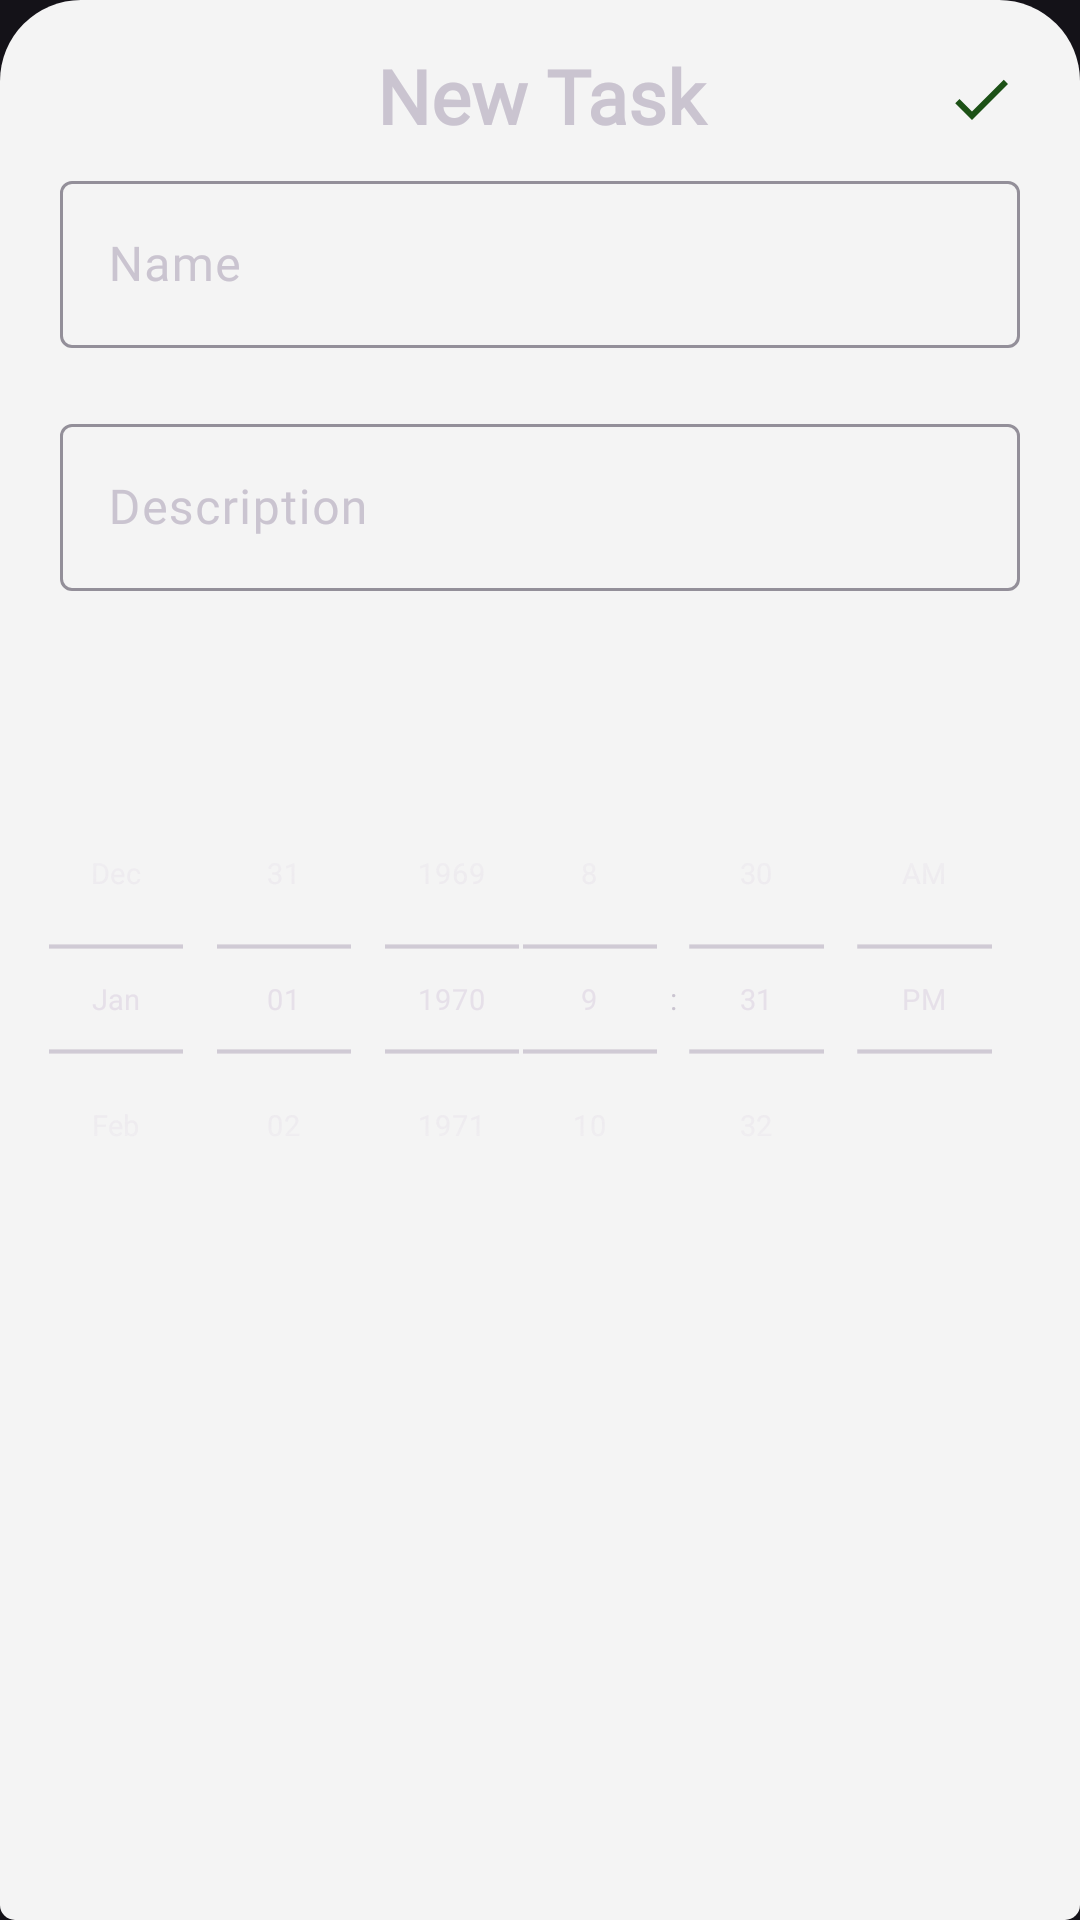

Produce the Android XML layout that renders to this screen, including the resource entries it uses.
<!-- AndroidManifest.xml: application theme Theme.NotesSQLite -->
<!-- res/layout/fragment_bottom_sheet.xml -->
<?xml version="1.0" encoding="utf-8"?>
<LinearLayout xmlns:android="http://schemas.android.com/apk/res/android"
    xmlns:tools="http://schemas.android.com/tools"
    android:layout_width="match_parent"
    android:layout_height="match_parent"
    xmlns:app="http://schemas.android.com/apk/res-auto"
    android:orientation="vertical"
    android:id="@+id/bottomSheet"
    android:background="@drawable/sheet_background"
    tools:context=".todo.BottomSheetFragment">

    <TextView
        android:id="@+id/taskHeading"
        android:layout_width="match_parent"
        android:layout_height="wrap_content"
        android:layout_marginStart="0dp"
        android:layout_marginTop="10dp"
        android:layout_margin="15dp"
        android:fontFamily="@font/indie_flower"
        android:text="New Task"
        android:textAlignment="center"
        android:textSize="25sp"
        android:textStyle="bold" />
    <ImageView
        android:id="@+id/savetoDoButton"
        android:layout_width="wrap_content"
        android:layout_height="wrap_content"
        android:src="@drawable/ic_done"
        android:layout_marginTop="-43dp"
        android:layout_marginStart="315dp"/>
    <com.google.android.material.textfield.TextInputLayout
        android:layout_width="match_parent"
        android:layout_height="wrap_content"
        android:layout_marginVertical="10dp"
        android:id="@+id/textInputLayout"
        android:inputType="textCapSentences"
        android:layout_marginHorizontal="20dp">

        <EditText
            android:id="@+id/taskName"
            android:layout_width="match_parent"
            android:layout_height="match_parent"
            android:fontFamily="@font/indie_flower"
            android:inputType="textCapWords"
            android:defaultFocusHighlightEnabled="true"
            android:textColorHint="@color/black"
            android:hint="Name">

        </EditText>
    </com.google.android.material.textfield.TextInputLayout>


    <com.google.android.material.textfield.TextInputLayout
        android:layout_width="match_parent"
        android:layout_height="wrap_content"
        android:layout_marginVertical="10dp"
        android:layout_marginHorizontal="20dp">

        <EditText
            android:id="@+id/taskDescription"
            android:layout_width="match_parent"
            android:layout_height="match_parent"
            android:fontFamily="@font/indie_flower"
            android:inputType="textCapWords"
            android:hint="Description">

        </EditText>
    </com.google.android.material.textfield.TextInputLayout>

    <LinearLayout
        android:layout_width="match_parent"
        android:layout_height="wrap_content"
        android:layout_marginTop="20dp">

        <DatePicker
            android:id="@+id/datePicker"
            android:layout_width="0dp"
            android:layout_height="wrap_content"
            android:layout_gravity="center"
            android:layout_marginHorizontal="-30dp"
            android:layout_marginLeft="-30dp"
            android:layout_marginRight="-30dp"
            android:layout_weight="1"
            android:calendarViewShown="false"
            android:datePickerMode="spinner"
            android:scaleX="0.7"
            android:scaleY="0.7" />

        <TimePicker
            android:id="@+id/timePicker"
            android:layout_width="20dp"
            android:layout_height="wrap_content"
            android:layout_gravity="center"
            android:layout_marginHorizontal="-30dp"
            android:layout_marginStart="-80dp"
            android:layout_marginEnd="-30dp"
            android:layout_weight="1"
            android:calendarViewShown="false"
            android:scaleX="0.7"
            android:scaleY="0.7"
            android:timePickerMode="spinner" />

    </LinearLayout>
</LinearLayout>
<!-- resources referenced by this layout -->
<resources>
  <color name="black">#FF000000</color>
  <!-- drawable ic_done (drawable) -->
  <vector android:height="24dp" android:tint="#1C5116"
      android:viewportHeight="24.0" android:viewportWidth="24.0"
      android:width="24dp" xmlns:android="http://schemas.android.com/apk/res/android">
      <path android:fillColor="#FF000000" android:pathData="M9,16.17L4.83,12l-1.42,1.41L9,19 21,7l-1.41,-1.41z"/>
  </vector>
  <!-- drawable sheet_background (drawable) -->
  <?xml version="1.0" encoding="utf-8"?>
  <shape xmlns:android="http://schemas.android.com/apk/res/android">
      <solid android:color="#F4F4F4"/>
      <corners
          android:topLeftRadius="27dp"
          android:topRightRadius="27dp"
          android:bottomLeftRadius="5dp"
          android:bottomRightRadius="5dp"/>
  </shape>
  <style name="Theme.NotesSQLite" parent="Base.Theme.NotesSQLite" />
  <style name="Base.Theme.NotesSQLite" parent="Theme.Material3.Dark.NoActionBar">
          <item name="colorPrimary">@color/black</item>
          <item name="colorPrimaryVariant">@color/black</item>
          <item name="android:colorSecondary">@color/black</item>
      </style>
</resources>
